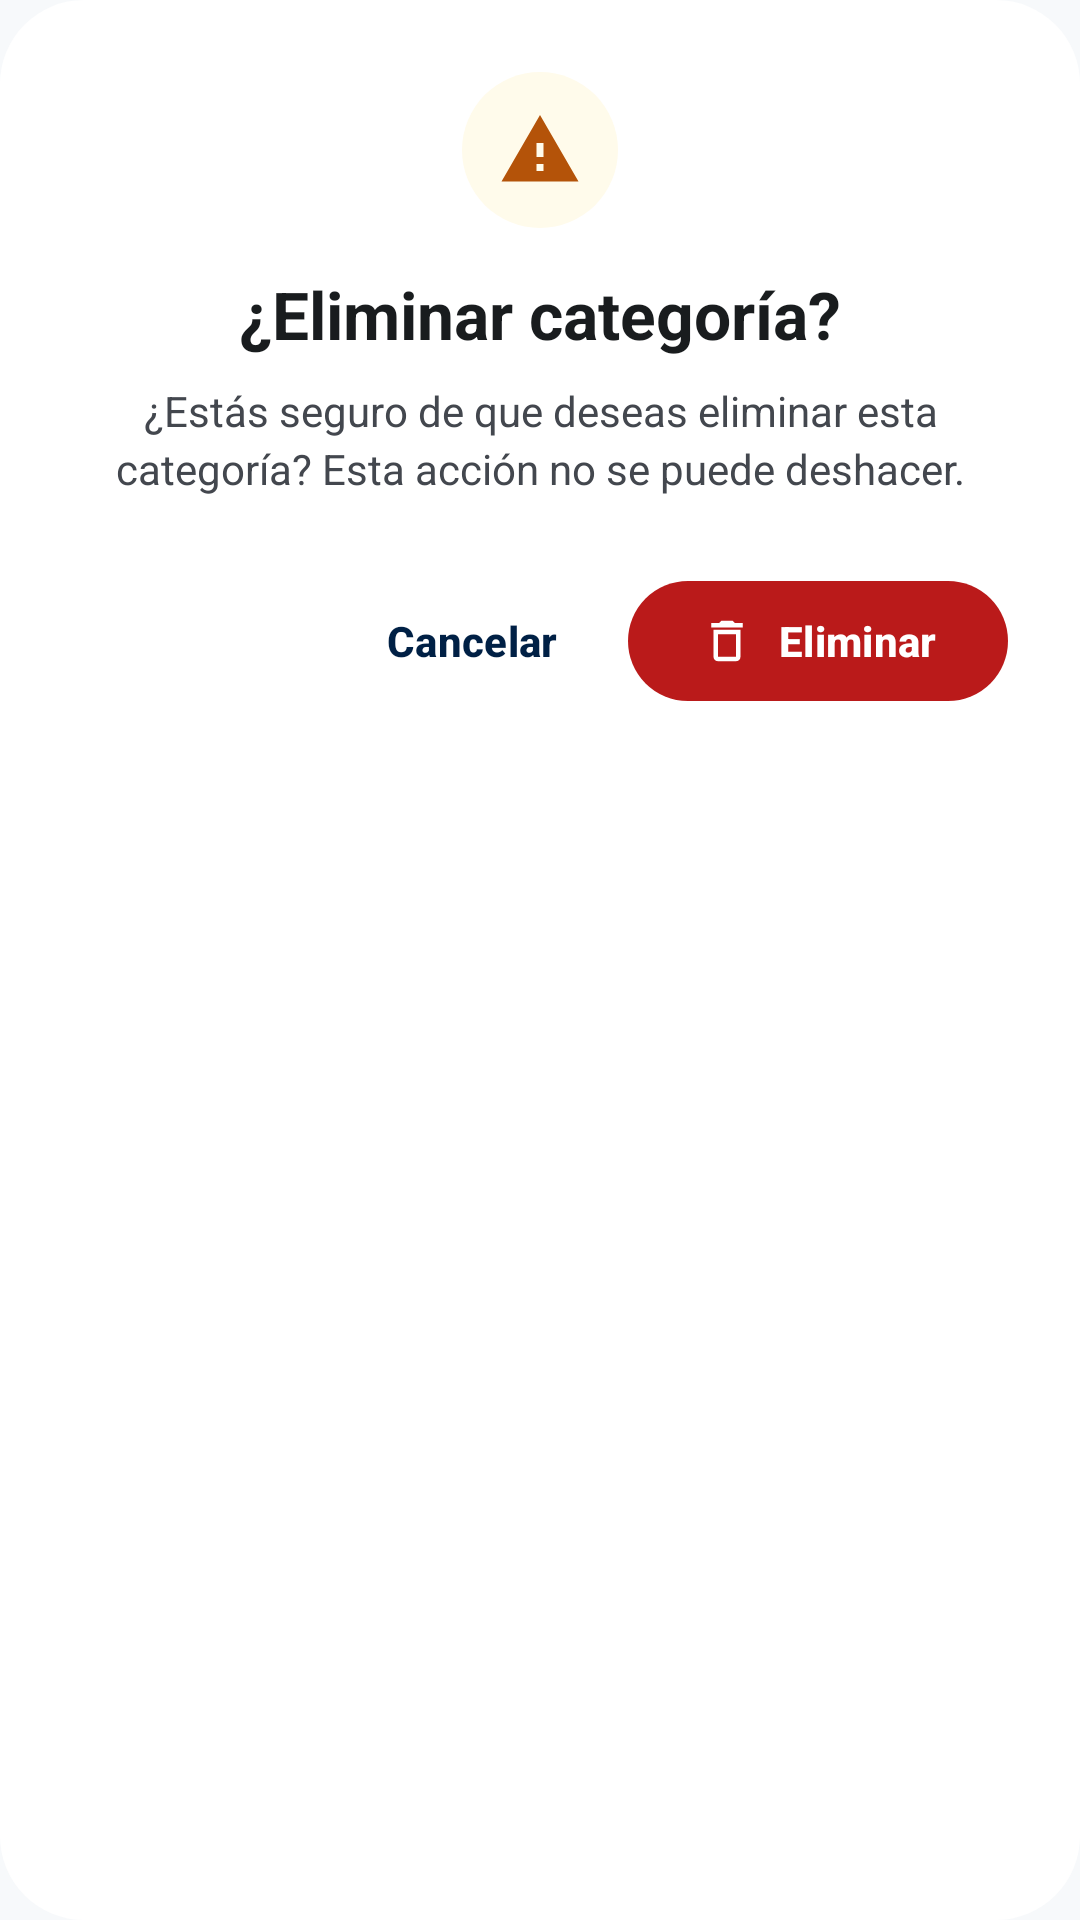

Here is an Android app screen rendered from its layout file. Give the layout XML and the strings, colors and styles it references.
<!-- AndroidManifest.xml: application theme Theme.MiTiempoSemanal -->
<!-- res/layout/dialog_confirm_delete_category.xml -->
<?xml version="1.0" encoding="utf-8"?>
<LinearLayout xmlns:android="http://schemas.android.com/apk/res/android"
    xmlns:app="http://schemas.android.com/apk/res-auto"
    android:layout_width="match_parent"
    android:layout_height="wrap_content"
    android:background="@drawable/bg_dialog_28"
    android:gravity="center_horizontal"
    android:orientation="vertical"
    android:padding="24dp">

    
    <FrameLayout
        android:layout_width="52dp"
        android:layout_height="52dp"
        android:background="@drawable/bg_circle"
        android:backgroundTint="@color/amber_50">

        <ImageView
            android:layout_width="28dp"
            android:layout_height="28dp"
            android:layout_gravity="center"
            android:contentDescription="@null"
            android:src="@drawable/ic_warning"
            app:tint="@color/amber_700" />
    </FrameLayout>

    <TextView
        android:id="@+id/tvDialogDeleteCatTitle"
        android:layout_width="match_parent"
        android:layout_height="wrap_content"
        android:layout_marginTop="14dp"
        android:gravity="center"
        android:text="@string/dialog_delete_category_title"
        android:textColor="@color/on_surface"
        android:textSize="22sp"
        android:textStyle="bold" />

    <TextView
        android:id="@+id/tvDialogDeleteCatMessage"
        android:layout_width="match_parent"
        android:layout_height="wrap_content"
        android:layout_marginTop="8dp"
        android:gravity="center"
        android:lineSpacingExtra="3dp"
        android:text="¿Estás seguro de que deseas eliminar esta categoría? Esta acción no se puede deshacer."
        android:textColor="@color/on_surface_variant"
        android:textSize="14sp" />

    <LinearLayout
        android:layout_width="match_parent"
        android:layout_height="wrap_content"
        android:layout_marginTop="24dp"
        android:gravity="end|center_vertical"
        android:orientation="horizontal">

        <com.google.android.material.button.MaterialButton
            android:id="@+id/btnDialogCancelCat"
            style="@style/Widget.Material3.Button.TextButton"
            android:layout_width="wrap_content"
            android:layout_height="48dp"
            android:text="@string/btn_cancel"
            android:textColor="@color/primary"
            android:textStyle="bold" />

        <com.google.android.material.button.MaterialButton
            android:id="@+id/btnDialogConfirmDeleteCat"
            android:layout_width="wrap_content"
            android:layout_height="48dp"
            android:layout_marginStart="8dp"
            android:text="@string/btn_delete"
            android:textColor="@color/on_error"
            android:textStyle="bold"
            app:backgroundTint="@color/error"
            app:cornerRadius="24dp"
            app:icon="@drawable/ic_delete"
            app:iconTint="@color/on_error" />
    </LinearLayout>
</LinearLayout>
<!-- resources referenced by this layout -->
<resources>
  <color name="amber_50">#FFFBEB</color>
  <color name="amber_700">#B45309</color>
  <color name="error">#BA1A1A</color>
  <color name="on_error">#FFFFFF</color>
  <color name="on_surface">#191C1E</color>
  <color name="on_surface_variant">#43474E</color>
  <color name="primary">#002045</color>
  <!-- drawable bg_circle (drawable) -->
  <?xml version="1.0" encoding="utf-8"?>
  <shape xmlns:android="http://schemas.android.com/apk/res/android"
      android:shape="oval">
      <solid android:color="@color/primary_fixed" />
  </shape>
  <!-- drawable bg_dialog_28 (drawable) -->
  <?xml version="1.0" encoding="utf-8"?>
  <shape xmlns:android="http://schemas.android.com/apk/res/android"
      android:shape="rectangle">
      <solid android:color="@color/surface_container_lowest" />
      <corners android:radius="28dp" />
  </shape>
  <!-- drawable ic_delete (drawable) -->
  <vector xmlns:android="http://schemas.android.com/apk/res/android"
      android:width="24dp"
      android:height="24dp"
      android:viewportWidth="24"
      android:viewportHeight="24">
      <path
          android:fillColor="#FF000000"
          android:pathData="M6,19c0,1.1 0.9,2 2,2h8c1.1,0 2,-0.9 2,-2V7H6v12zM8,9h8v10H8V9zM15.5,4l-1,-1h-5l-1,1H5v2h14V4z" />
  </vector>
  <!-- drawable ic_warning (drawable) -->
  <vector xmlns:android="http://schemas.android.com/apk/res/android"
      android:width="24dp"
      android:height="24dp"
      android:viewportWidth="24"
      android:viewportHeight="24">
      <path
          android:fillColor="#FF000000"
          android:pathData="M1,21h22L12,2 1,21zM13,18h-2v-2h2v2zM13,14h-2v-4h2v4z" />
  </vector>
  <string name="btn_cancel">Cancelar</string>
  <string name="btn_delete">Eliminar</string>
  <string name="dialog_delete_category_title">¿Eliminar categoría?</string>
  <style name="Theme.MiTiempoSemanal" parent="Base.Theme.MiTiempoSemanal" />
  <color name="primary_fixed">#D6E3FF</color>
  <color name="surface_container_lowest">#FFFFFF</color>
  <color name="on_primary">#FFFFFF</color>
  <color name="primary_container">#1A365D</color>
  <color name="on_primary_container">#86A0CD</color>
  <color name="secondary">#006A61</color>
  <color name="on_secondary">#FFFFFF</color>
  <color name="secondary_container">#86F2E4</color>
  <color name="on_secondary_container">#006F66</color>
  <color name="tertiary">#002618</color>
  <color name="on_tertiary">#FFFFFF</color>
  <color name="tertiary_container">#003E29</color>
  <color name="on_tertiary_container">#00B47F</color>
  <color name="error_container">#FFDAD6</color>
  <color name="on_error_container">#93000A</color>
  <color name="surface">#F7F9FB</color>
  <color name="surface_variant">#E0E3E5</color>
  <color name="outline">#74777F</color>
</resources>
